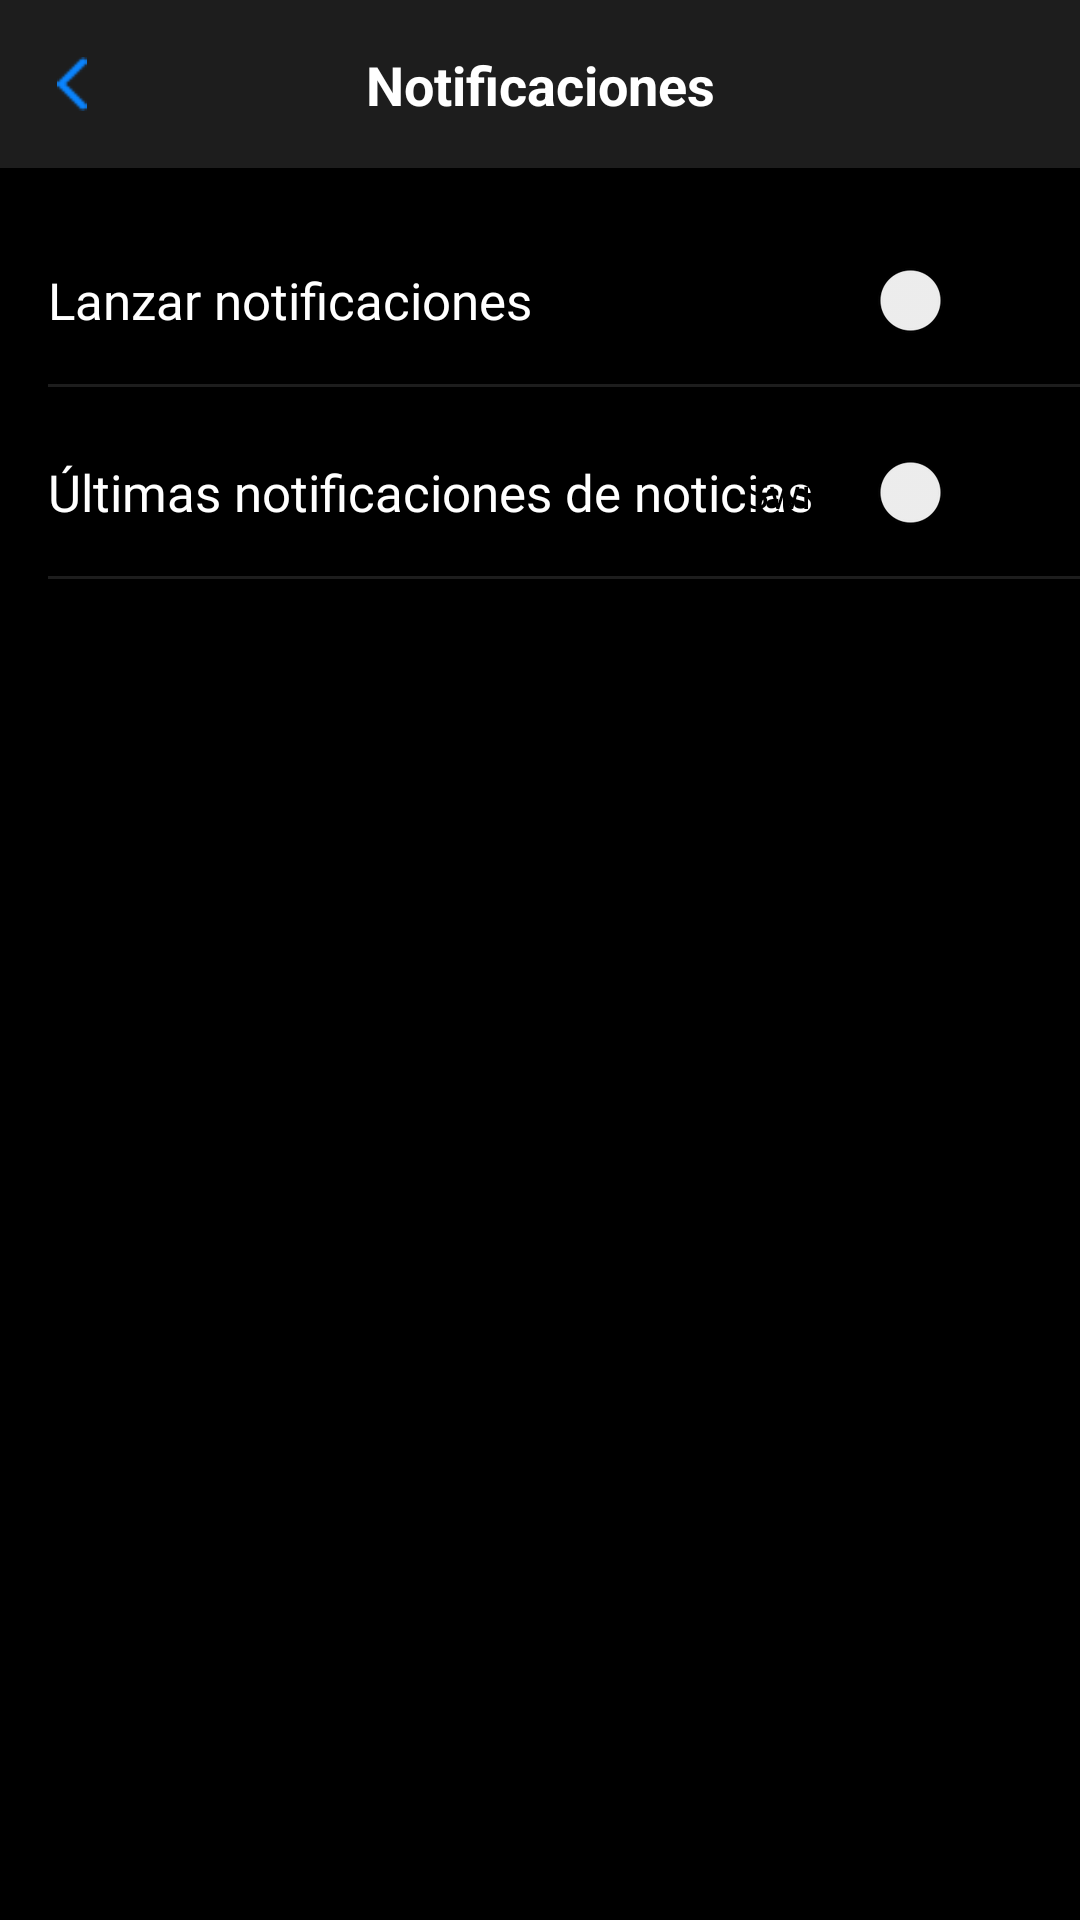

Here is an Android app screen rendered from its layout file. Give the layout XML and the strings, colors and styles it references.
<!-- AndroidManifest.xml: application theme Theme.Gagarin -->
<!-- res/layout/activity_notification_settings.xml -->
<?xml version="1.0" encoding="utf-8"?>
<androidx.constraintlayout.widget.ConstraintLayout xmlns:android="http://schemas.android.com/apk/res/android"
    xmlns:app="http://schemas.android.com/apk/res-auto"
    xmlns:tools="http://schemas.android.com/tools"
    android:layout_width="match_parent"
    android:layout_height="match_parent"
    android:background="@color/black"
    tools:context=".NotificationsScreen">

    <FrameLayout
        android:id="@+id/frameLayout"
        android:layout_width="0dp"
        android:layout_height="0dp"
        app:layout_constraintBottom_toBottomOf="parent"
        app:layout_constraintEnd_toEndOf="parent"
        app:layout_constraintHorizontal_bias="1.0"
        app:layout_constraintStart_toStartOf="parent"
        app:layout_constraintTop_toBottomOf="@+id/divider3"
        app:layout_constraintVertical_bias="1.0">

    </FrameLayout>

    <View
        android:id="@+id/divider3"
        android:layout_width="match_parent"
        android:layout_height="56dp"
        android:background="@color/blackish"
        app:layout_constraintStart_toStartOf="parent"
        app:layout_constraintTop_toBottomOf="@+id/screen_title"
        app:layout_constraintTop_toTopOf="parent" />

    <TextView
        android:id="@+id/screen_title"
        android:layout_width="wrap_content"
        android:layout_height="wrap_content"
        android:layout_marginTop="16dp"
        android:text="@string/settings_notifications"
        android:textColor="@color/white"
        android:textSize="18sp"
        android:textStyle="bold"
        app:layout_constraintEnd_toEndOf="parent"
        app:layout_constraintStart_toStartOf="parent"
        app:layout_constraintTop_toTopOf="parent" />


    <ImageView
        android:id="@+id/iv_back3"
        android:layout_width="16dp"
        android:layout_height="18dp"
        android:layout_marginStart="16dp"
        android:rotationX="0"
        app:layout_constraintBottom_toTopOf="@+id/frameLayout"
        app:layout_constraintStart_toStartOf="parent"
        app:layout_constraintTop_toTopOf="parent"
        android:src="@drawable/chevron_left" />

    <androidx.constraintlayout.widget.ConstraintLayout
        android:id="@+id/first_name_layout"
        style="@style/LoginTextInputLayoutStyle"
        android:layout_width="match_parent"
        android:layout_height="56dp"
        android:layout_marginTop="16dp"
        android:textColorHint="@color/super_white"
        app:layout_constraintTop_toBottomOf="@+id/divider3">

        <TextView
            android:id="@+id/name"
            android:layout_width="wrap_content"
            android:layout_height="wrap_content"
            android:layout_marginStart="16dp"
            android:fontFamily="@font/raleway_medium"
            android:text="@string/launch_notification"
            android:textColor="@color/white"
            android:textSize="17sp"
            app:layout_constraintBottom_toBottomOf="parent"
            app:layout_constraintStart_toStartOf="parent"
            app:layout_constraintTop_toTopOf="parent" />

        <Switch
            android:id="@+id/switch1"
            android:layout_width="wrap_content"
            android:layout_height="wrap_content"
            android:layout_marginEnd="16dp"
            android:text="Switch"
            app:layout_constraintBottom_toBottomOf="parent"
            app:layout_constraintEnd_toEndOf="parent"
            app:layout_constraintTop_toTopOf="parent" />


    </androidx.constraintlayout.widget.ConstraintLayout>

    <View
        android:id="@+id/divider4"
        android:layout_width="0dp"
        android:layout_height="1dp"
        android:layout_marginStart="16dp"
        android:background="@color/blackish"
        app:layout_constraintEnd_toEndOf="parent"
        app:layout_constraintStart_toStartOf="parent"
        app:layout_constraintTop_toBottomOf="@+id/first_name_layout" />

    <androidx.constraintlayout.widget.ConstraintLayout
        android:id="@+id/last_name_layout"
        style="@style/LoginTextInputLayoutStyle"
        android:layout_width="match_parent"
        android:layout_height="56dp"
        android:layout_marginTop="8dp"
        android:textColorHint="@color/super_white"
        app:layout_constraintTop_toTopOf="@+id/divider4">

        <TextView
            android:id="@+id/news_notification"
            android:layout_width="wrap_content"
            android:layout_height="wrap_content"
            android:layout_marginStart="16dp"
            android:fontFamily="@font/raleway_medium"
            android:text="@string/news_notification"
            android:textColor="@color/white"
            android:textSize="17sp"
            app:layout_constraintBottom_toBottomOf="parent"
            app:layout_constraintStart_toStartOf="parent"
            app:layout_constraintTop_toTopOf="parent" />

        <Switch
            android:id="@+id/switch2"
            android:layout_width="wrap_content"
            android:layout_height="wrap_content"
            android:layout_marginEnd="16dp"
            android:text="Switch"
            app:layout_constraintBottom_toBottomOf="parent"
            app:layout_constraintEnd_toEndOf="parent"
            app:layout_constraintTop_toTopOf="parent" />


    </androidx.constraintlayout.widget.ConstraintLayout>

    <View
        android:id="@+id/divider5"
        android:layout_width="0dp"
        android:layout_height="1dp"
        android:layout_marginStart="16dp"
        android:background="@color/blackish"
        app:layout_constraintEnd_toEndOf="parent"
        app:layout_constraintStart_toStartOf="parent"
        app:layout_constraintTop_toBottomOf="@+id/last_name_layout" />


</androidx.constraintlayout.widget.ConstraintLayout>
<!-- resources referenced by this layout -->
<resources>
  <color name="black">#FF000000</color>
  <color name="blackish">#1D1D1D</color>
  <color name="super_white">#E2E2E2</color>
  <color name="white">#FFFFFFFF</color>
  <!-- drawable chevron_left: png bitmap (drawable-v24, 288 bytes) -->
  <string name="launch_notification">Lanzar notificaciones</string>
  <string name="news_notification">Últimas notificaciones de noticias</string>
  <string name="settings_notifications">Notificaciones</string>
  <style name="LoginTextInputLayoutStyle" parent="Widget.MaterialComponents.TextInputLayout.OutlinedBox">
          <item name="boxBackgroundColor">@color/opacity2</item>
      </style>
  <style name="Theme.Gagarin" parent="Theme.MaterialComponents.DayNight.DarkActionBar">
          
          <item name="colorPrimary">@color/super_white</item>
          <item name="colorPrimaryVariant">@color/super_white</item>
          <item name="colorOnPrimary">@color/white</item>
          
          <item name="colorSecondary">@color/black</item>
          <item name="colorSecondaryVariant">@color/teal_700</item>
          <item name="colorOnSecondary">@color/black</item>
          
          <item name="android:statusBarColor" tools:targetApi="l">?attr/colorPrimaryVariant</item>
          
      </style>
  <color name="opacity2">#60001B36</color>
  <color name="teal_700">#FF018786</color>
</resources>
